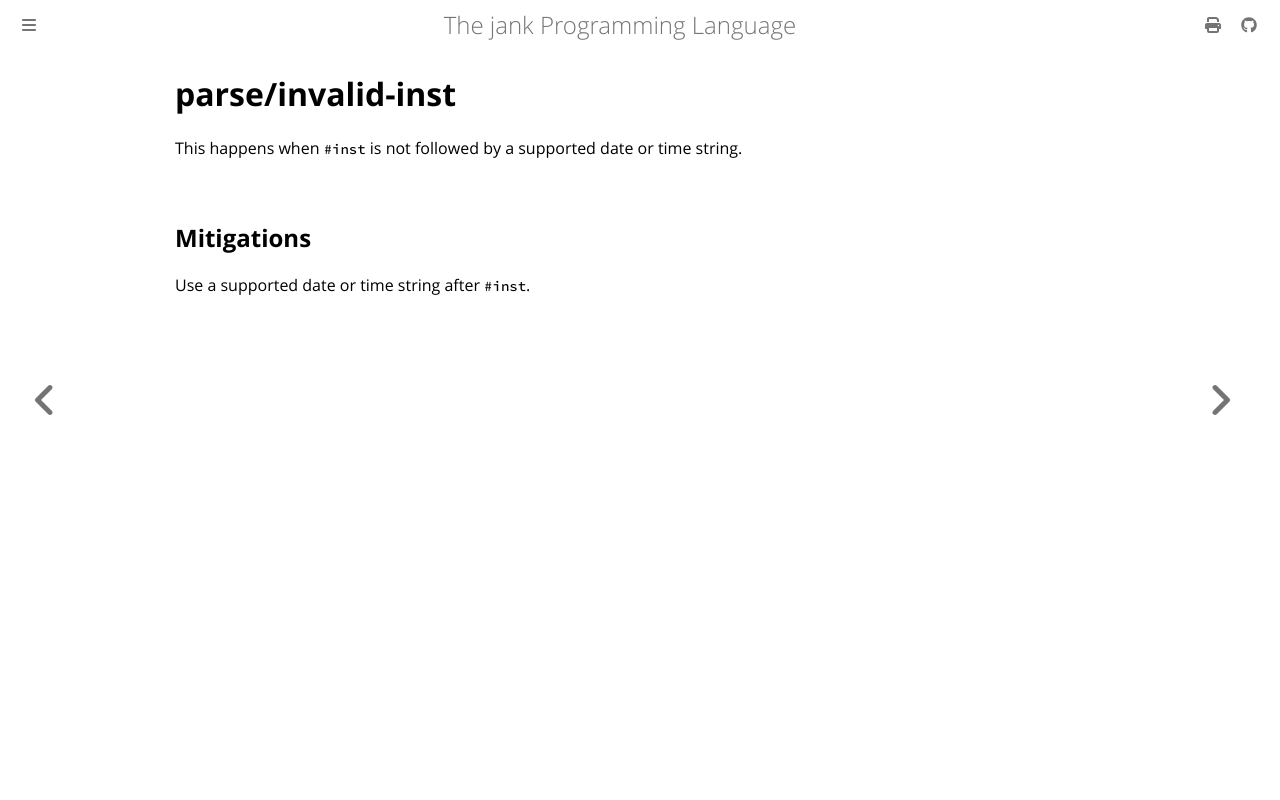

repository: jank-lang/jank · page: reference/error/parse/invalid-inst.html · generator: mdbook

# parse/invalid-inst

This happens when `#inst` is not followed by a supported date or time string.

## Mitigations
Use a supported date or time string after `#inst`.
